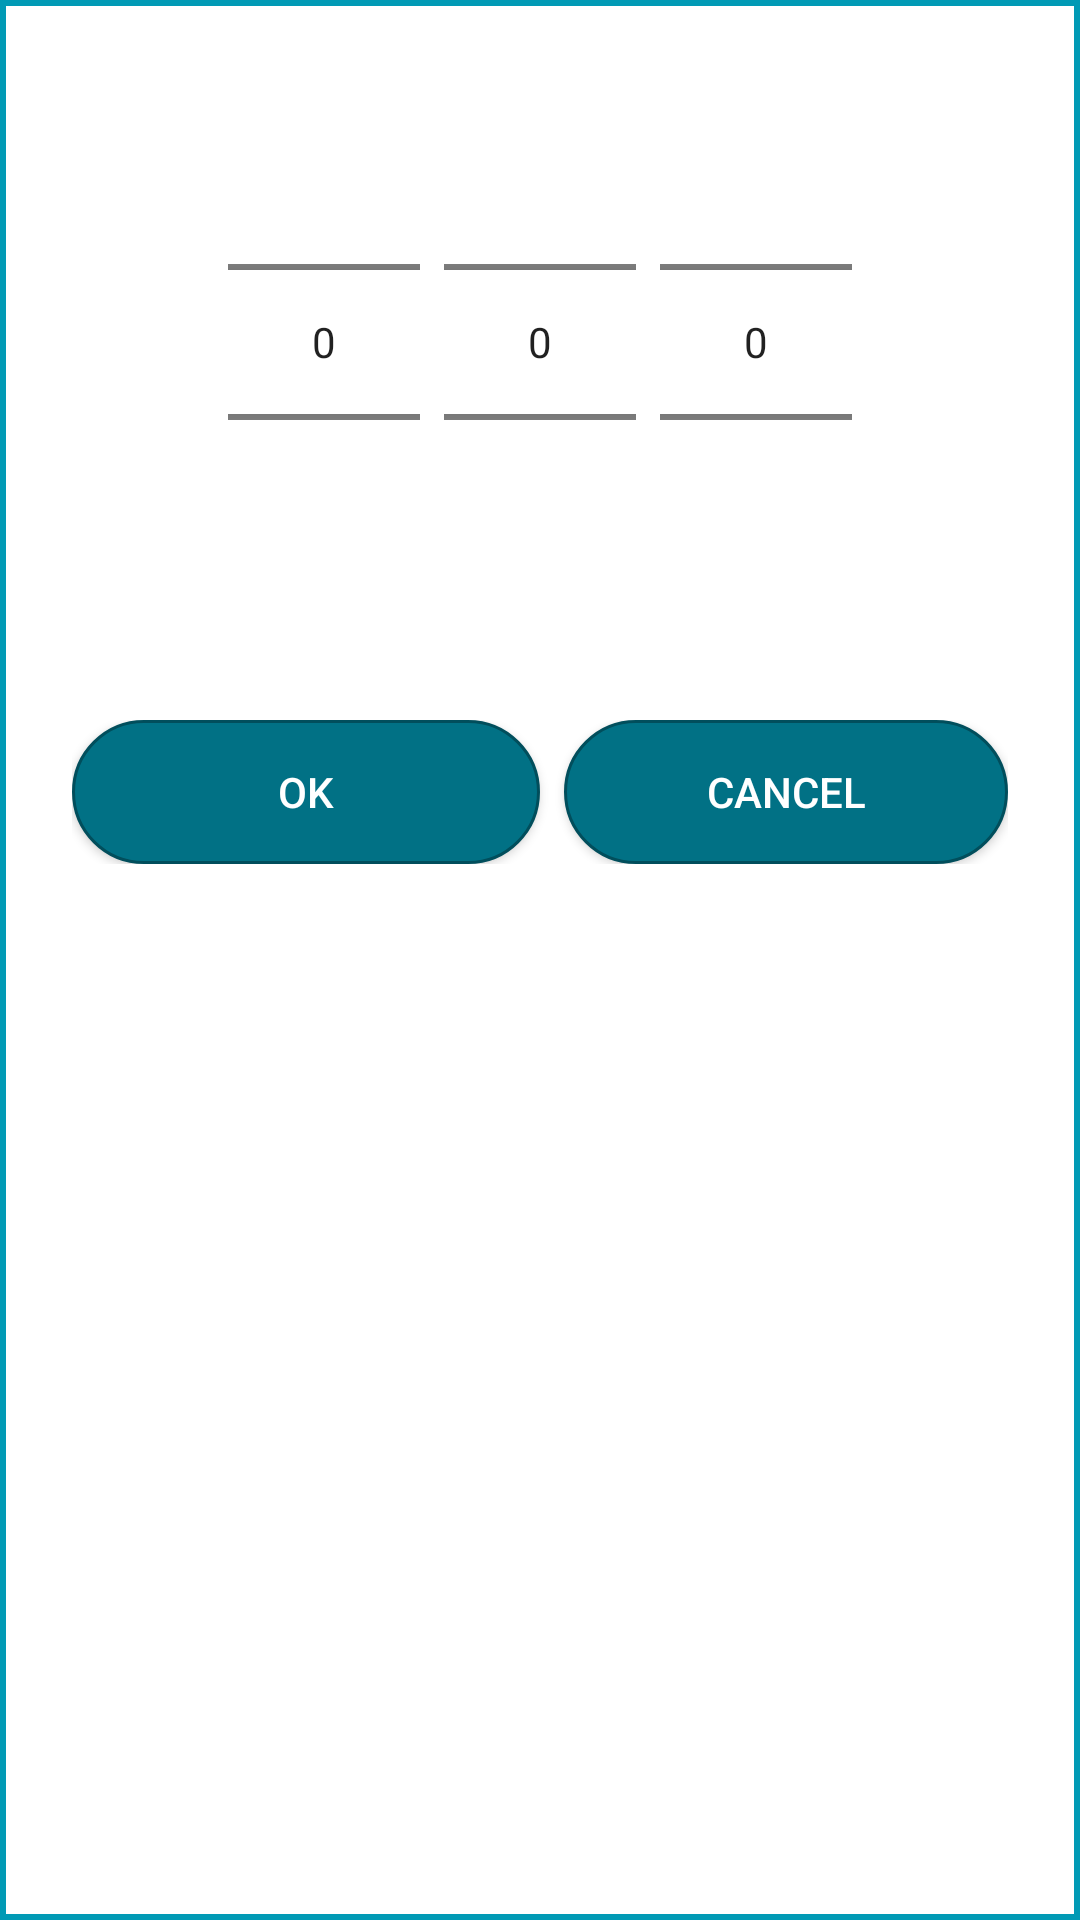

The Android layout XML behind this screen, and the referenced resources:
<!-- AndroidManifest.xml: application theme AppTheme -->
<!-- res/layout/fragment_timer_dialog.xml -->
<?xml version="1.0" encoding="utf-8"?>
<LinearLayout xmlns:android="http://schemas.android.com/apk/res/android"
    xmlns:tools="http://schemas.android.com/tools"
    android:layout_width="match_parent"
    android:layout_height="wrap_content"
    android:minWidth="280dp"
    tools:context=".fragments.TimerDialogFragment"
    android:gravity="center_horizontal"
    android:paddingTop="24dp"
    android:paddingStart="24dp"
    android:paddingEnd="24dp"
    android:paddingBottom="8dp"
    android:background="@drawable/dialog_background"
    android:orientation="vertical">

    <LinearLayout
        android:layout_width="match_parent"
        android:layout_height="wrap_content"
        android:gravity="center">


        <NumberPicker
            android:id="@+id/np_hours"
            android:layout_width="wrap_content"
            android:layout_height="wrap_content"
            android:descendantFocusability="blocksDescendants" />

        <NumberPicker
            android:id="@+id/np_minutes"
            android:layout_width="wrap_content"
            android:layout_height="wrap_content"
            android:layout_marginStart="8dp"
            android:descendantFocusability="blocksDescendants" />

        <NumberPicker
            android:id="@+id/np_seconds"
            android:layout_width="wrap_content"
            android:layout_height="wrap_content"
            android:layout_marginStart="8dp"
            android:descendantFocusability="blocksDescendants" />
    </LinearLayout>

    <LinearLayout
        android:layout_width="match_parent"
        android:layout_height="wrap_content"
        android:orientation="horizontal"
        android:layout_marginTop="36dp">

        <Button
            android:id="@+id/btn_dialog_timer_submit"
            android:layout_width="match_parent"
            android:layout_height="wrap_content"
            android:text="@string/ok"
            android:layout_weight="1"
            android:background="@drawable/button_dialog_background"
            android:textColor="@android:color/white"/>
        <Button
            android:id="@+id/btn_dialog_timer_cancel"
            android:layout_width="match_parent"
            android:layout_height="wrap_content"
            android:text="@string/cancel"
            android:layout_weight="1"
            android:layout_marginStart="8dp"
            android:background="@drawable/button_dialog_background"
            android:textColor="@android:color/white"/>

    </LinearLayout>
</LinearLayout>
<!-- resources referenced by this layout -->
<resources>
  <!-- drawable button_dialog_background (drawable) -->
  <?xml version="1.0" encoding="utf-8"?>
  <shape android:shape="rectangle"
      xmlns:android="http://schemas.android.com/apk/res/android">
  
      <solid android:color="@color/colorPrimary"/>
      <stroke android:color="@color/colorPrimaryDark"
          android:width="1dp"/>
      <corners android:radius="@dimen/spacing_large_24"/>
  
  </shape>
  <!-- drawable dialog_background (drawable) -->
  <?xml version="1.0" encoding="utf-8"?>
  <shape android:shape="rectangle"
      xmlns:android="http://schemas.android.com/apk/res/android">
  
      <solid android:color="@android:color/white"/>
      <stroke android:color="@color/colorPrimaryLight"
          android:width="2dp"/>
  
  
  </shape>
  <string name="cancel">Cancel</string>
  <string name="ok">OK</string>
  <style name="AppTheme" parent="Theme.AppCompat.DayNight.DarkActionBar">
          
          <item name="colorPrimary">@color/colorPrimary</item>
          <item name="colorPrimaryDark">@color/colorPrimaryDark</item>
          <item name="colorAccent">@color/colorAccent</item>
      </style>
  <color name="colorPrimary">#017185</color>
  <color name="colorPrimaryDark">#014E5C</color>
  <dimen name="spacing_large_24">24dp</dimen>
  <color name="colorPrimaryLight">#019AB5</color>
  <color name="colorAccent">#92C308</color>
</resources>
